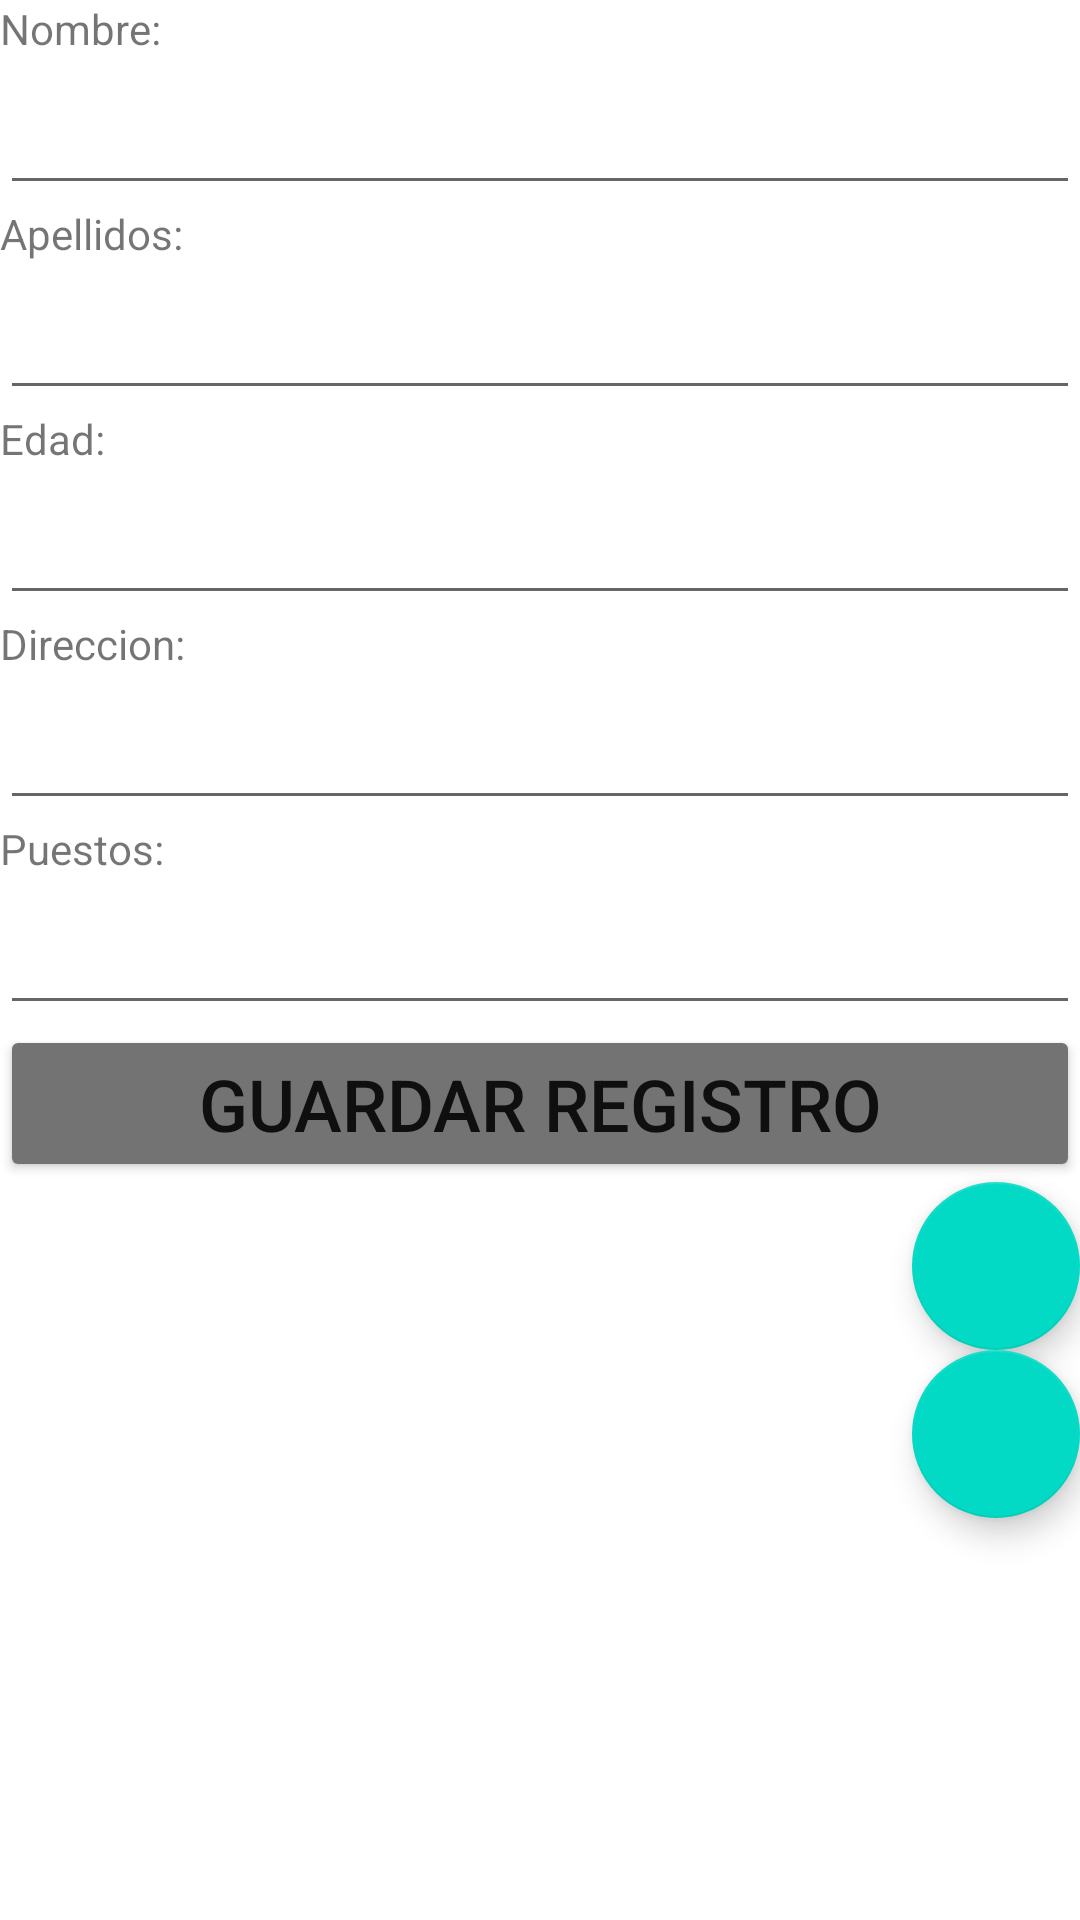

Reconstruct the res/layout file that produces this screen, plus the resources it refers to.
<!-- AndroidManifest.xml: application theme Theme.ProyectoMVC -->
<!-- res/layout/activity_ver.xml -->
<?xml version="1.0" encoding="utf-8"?>
<LinearLayout xmlns:android="http://schemas.android.com/apk/res/android"
    xmlns:app="http://schemas.android.com/apk/res-auto"
    xmlns:tools="http://schemas.android.com/tools"
    android:layout_width="match_parent"
    android:layout_height="match_parent"
    android:orientation="vertical"
    tools:context=".VerActivity">

    <TextView
        android:id="@+id/viewNombre"
        android:layout_width="match_parent"
        android:layout_height="wrap_content"
        android:text="@string/hint_nombre" />

    <EditText
        android:id="@+id/txtNombre"
        android:layout_width="match_parent"
        android:layout_height="wrap_content"
        android:ems="10"
        android:labelFor="@+id/viewNombre"
        android:inputType="textPersonName"
        android:textSize="24sp" />

    <TextView
        android:id="@+id/viewApellidos"
        android:layout_width="match_parent"
        android:layout_height="wrap_content"
        android:text="@string/hint_apellidos" />

    <EditText
        android:id="@+id/txtApellidos"
        android:layout_width="match_parent"
        android:layout_height="wrap_content"
        android:ems="10"
        android:labelFor="@+id/viewApellidos"
        android:inputType="textPersonName"
        android:textSize="24sp" />

    <TextView
        android:id="@+id/viewEdad"
        android:layout_width="match_parent"
        android:layout_height="wrap_content"
        android:text="@string/hint_edad" />

    <EditText
        android:id="@+id/txtEdad"
        android:layout_width="match_parent"
        android:layout_height="wrap_content"
        android:ems="10"
        android:labelFor="@+id/viewEdad"
        android:inputType="number"
        android:textSize="24sp" />

    <TextView
        android:id="@+id/viewDireccion"
        android:layout_width="match_parent"
        android:layout_height="wrap_content"
        android:text="@string/hint_direccion" />

    <EditText
        android:id="@+id/txtDireccion"
        android:layout_width="match_parent"
        android:layout_height="wrap_content"
        android:ems="10"
        android:inputType="textPersonName"
        android:labelFor="@+id/viewDireccion"
        android:textSize="24sp" />

    <TextView
        android:id="@+id/viewPuestos"
        android:layout_width="match_parent"
        android:layout_height="wrap_content"
        android:text="@string/hint_puestos" />

    <EditText
        android:id="@+id/txtPuestos"
        android:layout_width="match_parent"
        android:layout_height="wrap_content"
        android:ems="10"
        android:inputType="textPersonName"
        android:labelFor="@+id/viewPuestos"
        android:textSize="24sp" />

    <Button
        android:id="@+id/btnGuarda"
        android:layout_width="match_parent"
        android:layout_height="wrap_content"
        android:backgroundTint="#737373"
        android:text="@string/btn_guarda"
        android:textSize="24sp" />

    <com.google.android.material.floatingactionbutton.FloatingActionButton
        android:id="@+id/fabEditar"
        android:layout_width="match_parent"
        android:layout_height="wrap_content"
        android:layout_gravity="bottom|end"
        android:clickable="true"
        android:src="@drawable/ic_edit" />

    <com.google.android.material.floatingactionbutton.FloatingActionButton
        android:id="@+id/fabEliminar"
        android:layout_width="match_parent"
        android:layout_height="wrap_content"
        android:layout_gravity="bottom|end"
        android:clickable="true"
        android:src="@drawable/ic_delete" />

</LinearLayout>
<!-- resources referenced by this layout -->
<resources>
  <string name="btn_guarda">Guardar registro</string>
  <string name="hint_apellidos">Apellidos:</string>
  <string name="hint_direccion">Direccion:</string>
  <string name="hint_edad">Edad:</string>
  <string name="hint_nombre">Nombre:</string>
  <string name="hint_puestos">Puestos:</string>
  <style name="Theme.ProyectoMVC" parent="Theme.MaterialComponents.DayNight.DarkActionBar">
          
          <item name="colorPrimary">@color/purple_500</item>
          <item name="colorPrimaryVariant">@color/purple_700</item>
          <item name="colorOnPrimary">@color/white</item>
          
          <item name="colorSecondary">@color/teal_200</item>
          <item name="colorSecondaryVariant">@color/teal_700</item>
          <item name="colorOnSecondary">@color/black</item>
          
          <item name="android:statusBarColor" tools:targetApi="l">?attr/colorPrimaryVariant</item>
          
      </style>
  <!-- not gathered from this repository: default colours our renderer supplied (Android Studio template values) -->
  <color name="purple_500">#FF6200EE</color>
  <color name="purple_700">#FF3700B3</color>
  <color name="teal_200">#FF03DAC5</color>
  <color name="teal_700">#FF018786</color>
  <color name="black">#FF000000</color>
  <color name="white">#FFFFFFFF</color>
</resources>
